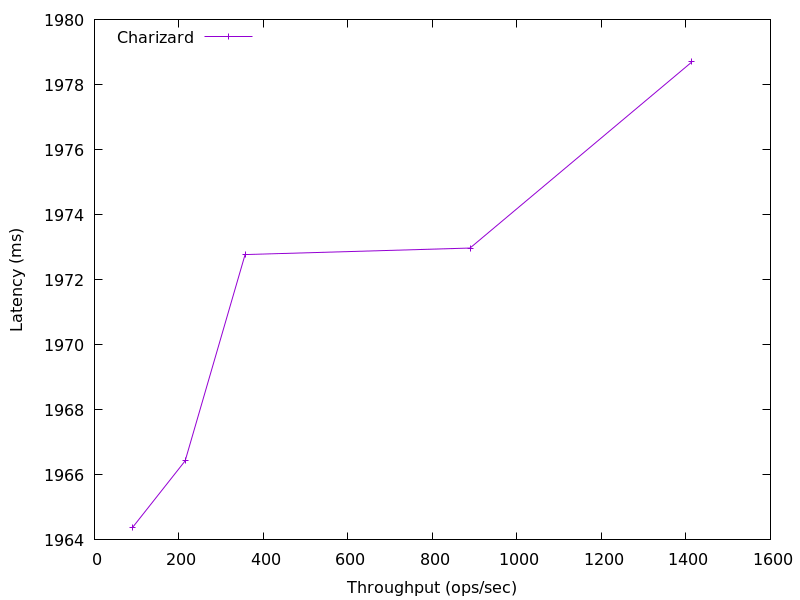

The file beside this chart, header and first rows:
1413.9061879905883, 1978.6954104224694
888.9, 1973
356.5, 1973
214.7, 1966
89.59, 1964
